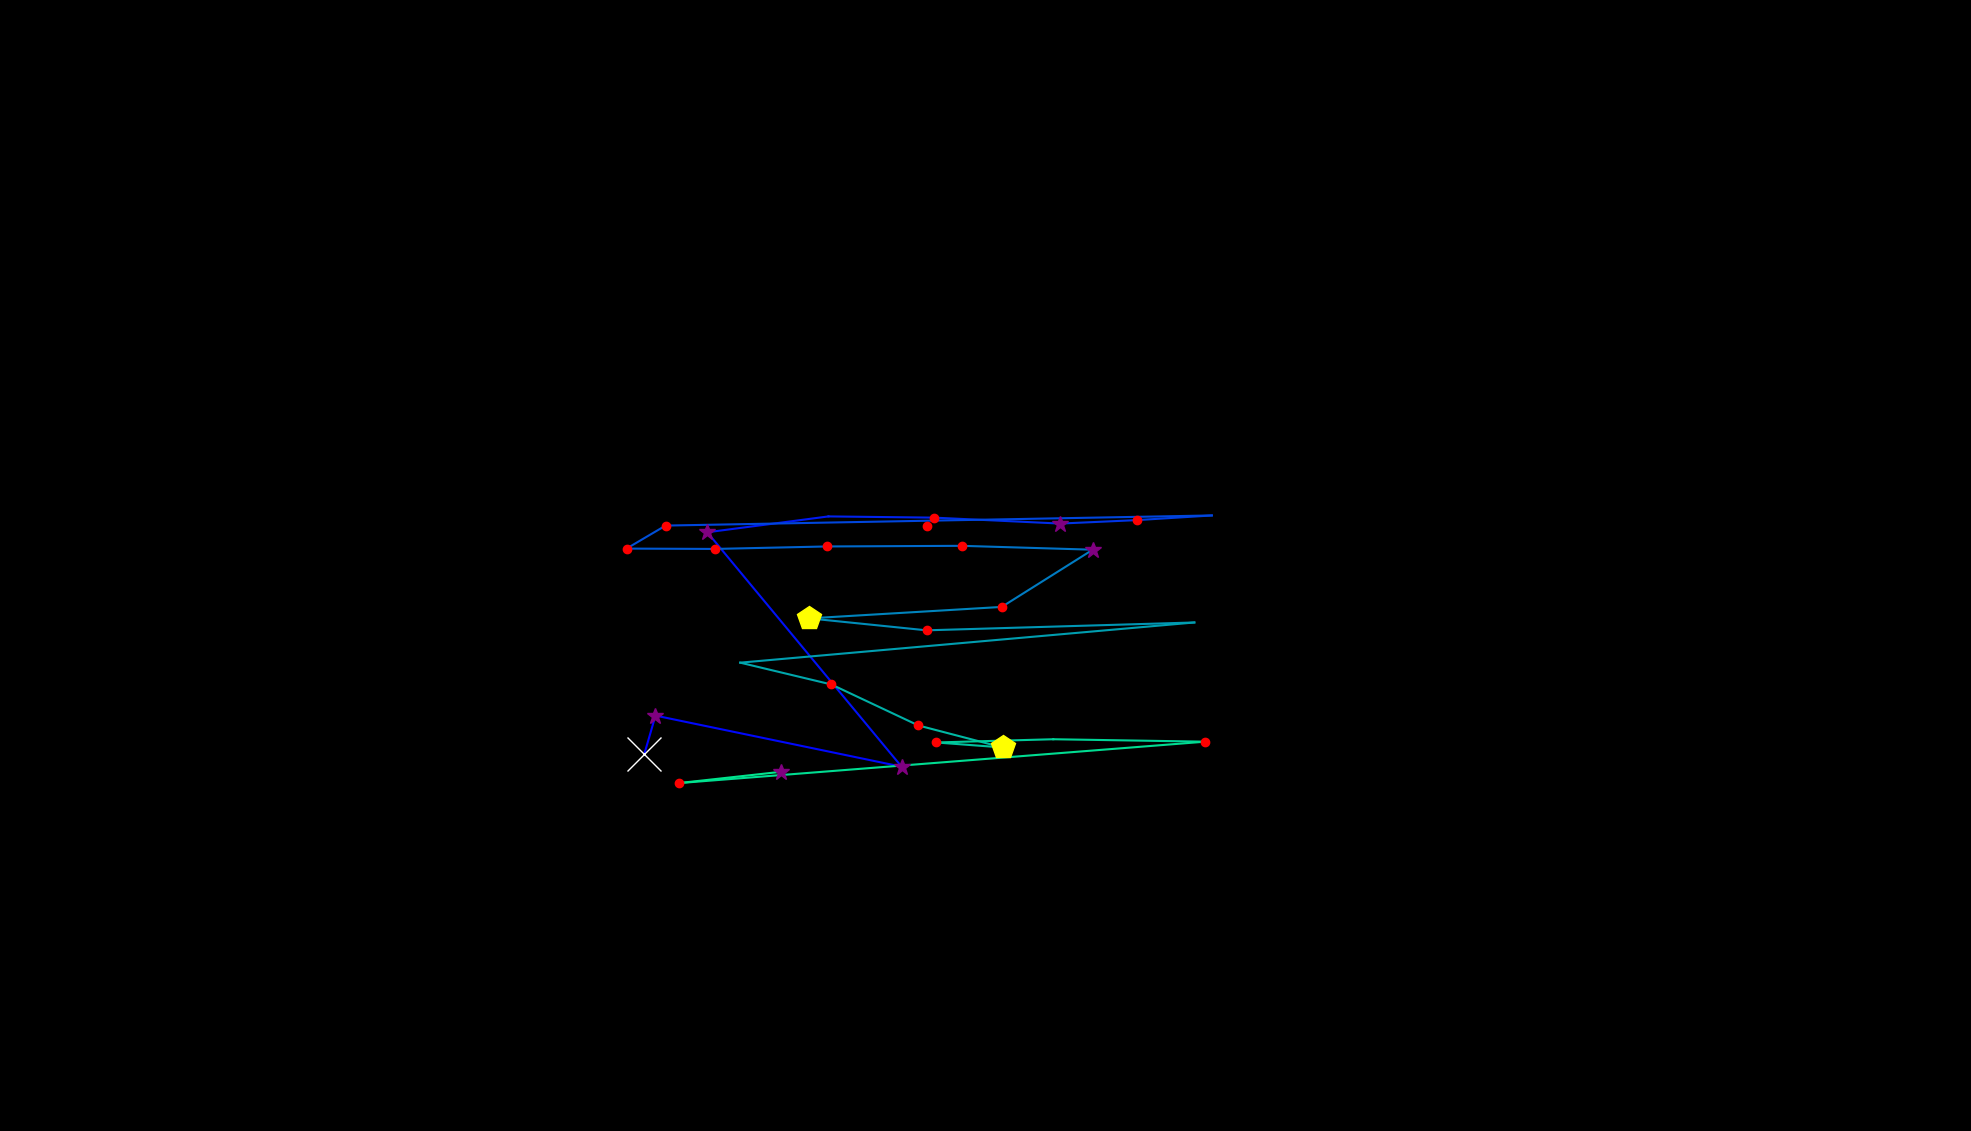

The file beside this chart, header and first rows:
, fixation_id, timestamp, avg_gaze_x, avg_gaze_y, duration
0, 166.0, 51998, 836.9, 490, 602.5
1, 167.0, 52625, 851.3, 539.5, 289.2
2, 168.0, 52950, 1171, 473.1, 361.5
3, 169.0, 53360, 918.5, 777.6, 313.3
4, 170.0, 53782, 1076, 798.2, 72.3
5, 171.0, 54071, 1213, 796.6, 241
6, 172.0, 54360, 1377, 788.9, 325.4
7, 173.0, 54709, 1476, 793.3, 132.6
8, 174.0, 54878, 1574, 799.4, 12.05
9, 175.0, 55384, 864.4, 786.3, 180.8
10, 176.0, 55589, 813.7, 756.4, 204.9
11, 177.0, 55830, 928.3, 755.9, 180.8
12, 178.0, 56083, 1074, 759.1, 144.6
13, 179.0, 56252, 1249, 760, 180.8
14, 180.0, 56469, 1419, 754.9, 373.6
15, 181.0, 56879, 1301, 680.6, 192.8
16, 182.0, 57108, 1051, 665.8, 457.9
17, 183.0, 57602, 1203, 650.2, 132.6
18, 184.0, 58023, 1551, 660.4, 96.4
19, 185.0, 58542, 961.4, 608.2, 108.5
20, 186.0, 58674, 1080, 579.9, 216.9
21, 187.0, 58927, 1193, 526.6, 180.8
22, 188.0, 59144, 1302, 498.1, 457.9
23, 189.0, 59638, 1216, 504.6, 144.6
24, 190.0, 59831, 1368, 508.8, 108.5
25, 191.0, 60048, 1565, 505.6, 156.7
26, 192.0, 60289, 881.2, 451.8, 132.6
27, 193.0, 60819, 1015, 466.5, 289.2
28, 199.0, 62651, 1204, 786, 204.9
